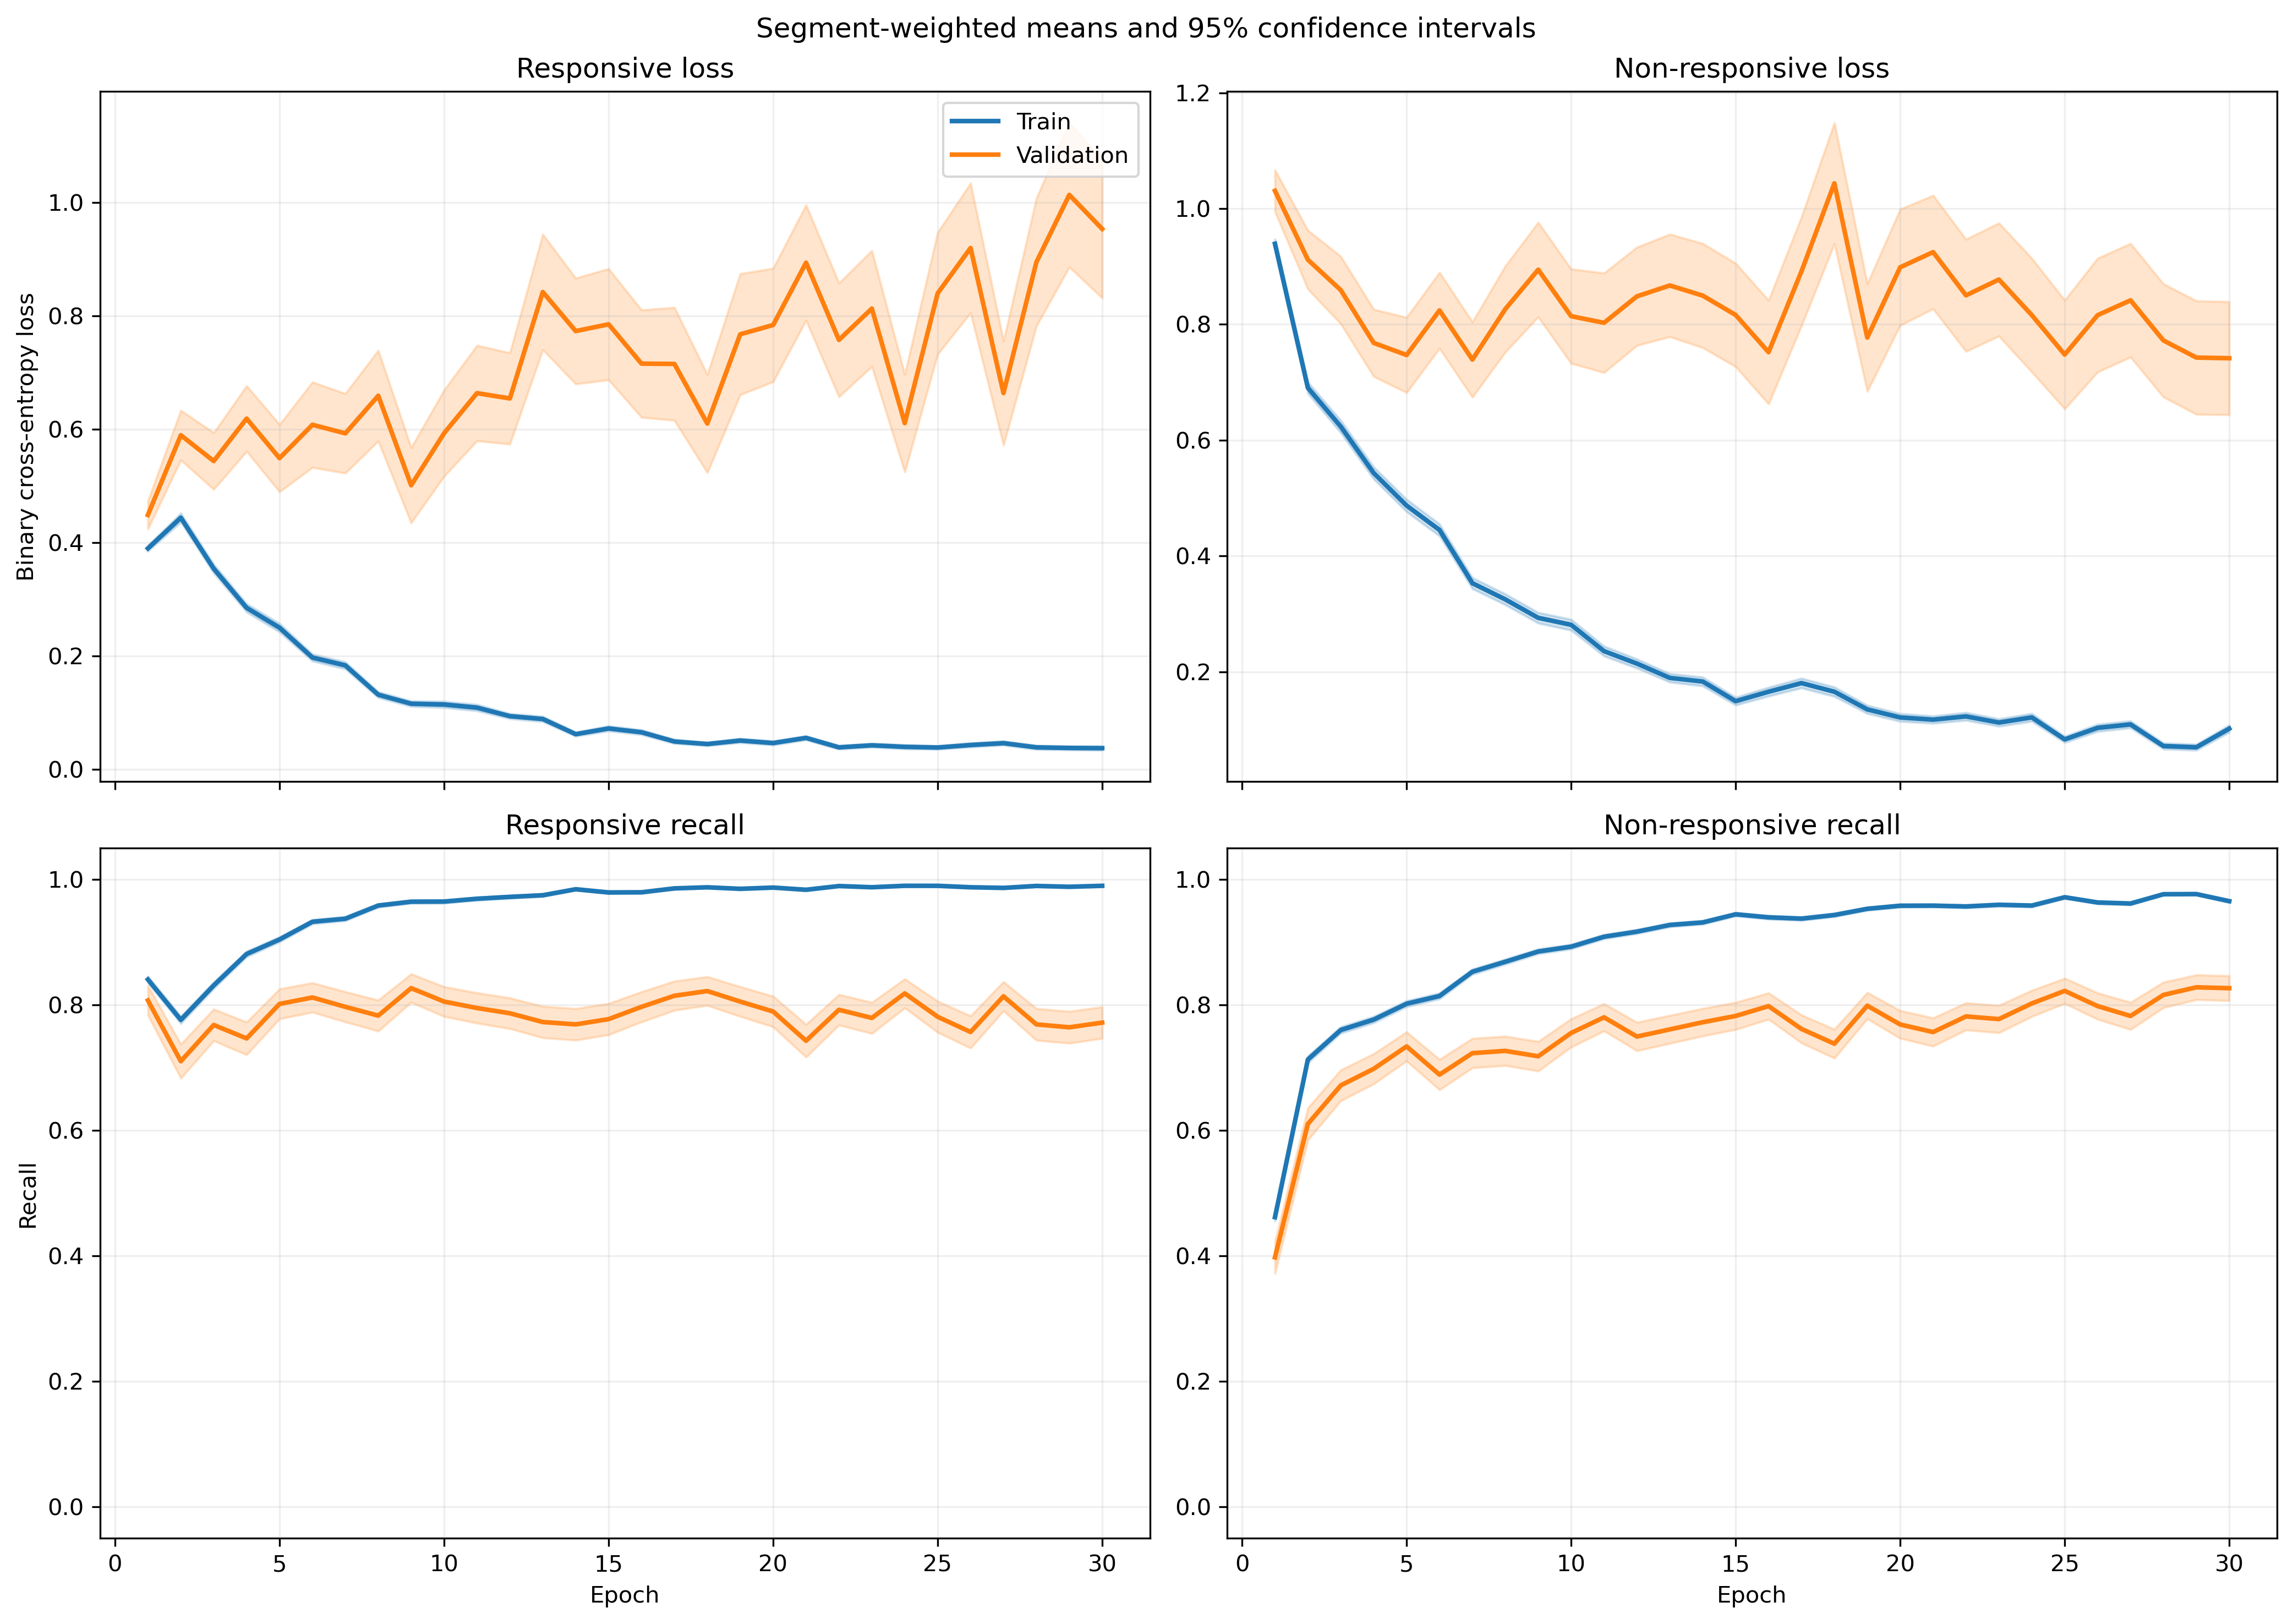

The data file committed next to this chart (first rows):
fold, epoch, split, r_loss, r_loss_count, r_loss_sum, r_loss_sum_sq, r_recall, r_recall_count, r_recall_sum, r_recall_sum_sq, nr_loss, nr_loss_count, nr_loss_sum, nr_loss_sum_sq, nr_recall, nr_recall_count, nr_recall_sum, nr_recall_sum_sq
1, 1, train, 0.401, 1063, 426.3, 310.9, 0.8344, 1063, 887.0, 887.0, 0.9163, 1401, 1284, 1745, 0.4932, 1401, 691.0, 691.0
1, 1, validation, 0.1488, 10, 1.488, 0.3745, 1.0, 10, 10.0, 10.0, , 0, 0.0, 0.0, , 0, 0.0, 0.0
1, 2, train, 0.4126, 1063, 438.6, 513.9, 0.8034, 1063, 854.0, 854.0, 0.7059, 1401, 989, 1637, 0.7038, 1401, 986.0, 986.0
1, 2, validation, 0.07914, 10, 0.7914, 0.1179, 1.0, 10, 10.0, 10.0, , 0, 0.0, 0.0, , 0, 0.0, 0.0
1, 3, train, 0.3373, 1063, 358.5, 462.2, 0.8448, 1063, 898.0, 898.0, 0.6294, 1401, 881.7, 1789, 0.7602, 1401, 1065, 1065
1, 3, validation, 0.04119, 10, 0.4119, 0.02772, 1.0, 10, 10.0, 10.0, , 0, 0.0, 0.0, , 0, 0.0, 0.0
1, 4, train, 0.2233, 1063, 237.4, 275.1, 0.92, 1063, 978.0, 978.0, 0.5497, 1401, 770.1, 1434, 0.7545, 1401, 1057, 1057
1, 4, validation, 0.05194, 10, 0.5194, 0.04628, 1.0, 10, 10.0, 10.0, , 0, 0.0, 0.0, , 0, 0.0, 0.0
1, 5, train, 0.1786, 1063, 189.8, 193.3, 0.9445, 1063, 1004, 1004, 0.548, 1401, 767.7, 1496, 0.7452, 1401, 1044, 1044
1, 5, validation, 0.03171, 10, 0.3171, 0.01561, 1.0, 10, 10.0, 10.0, , 0, 0.0, 0.0, , 0, 0.0, 0.0
1, 6, train, 0.1624, 1063, 172.6, 140, 0.9501, 1063, 1010, 1010, 0.4299, 1401, 602.3, 1093, 0.8051, 1401, 1128, 1128
1, 6, validation, 0.02379, 10, 0.2379, 0.01058, 1.0, 10, 10.0, 10.0, , 0, 0.0, 0.0, , 0, 0.0, 0.0
1, 7, train, 0.2271, 1063, 241.5, 425, 0.9153, 1063, 973.0, 973.0, 0.2993, 1401, 419.3, 928.8, 0.8715, 1401, 1221, 1221
1, 7, validation, 0.02786, 10, 0.2786, 0.02888, 1.0, 10, 10.0, 10.0, , 0, 0.0, 0.0, , 0, 0.0, 0.0
1, 8, train, 0.1348, 1063, 143.3, 162, 0.9595, 1063, 1020, 1020, 0.3603, 1401, 504.7, 1143, 0.8551, 1401, 1198, 1198
1, 8, validation, 0.02575, 10, 0.2575, 0.01139, 1.0, 10, 10.0, 10.0, , 0, 0.0, 0.0, , 0, 0.0, 0.0
1, 9, train, 0.09214, 1063, 97.95, 112.8, 0.9774, 1063, 1039, 1039, 0.2603, 1401, 364.7, 791.6, 0.8958, 1401, 1255, 1255
1, 9, validation, 0.008304, 10, 0.08304, 0.001039, 1.0, 10, 10.0, 10.0, , 0, 0.0, 0.0, , 0, 0.0, 0.0
1, 10, train, 0.08065, 1063, 85.73, 67.26, 0.9793, 1063, 1041, 1041, 0.3045, 1401, 426.7, 1031, 0.8815, 1401, 1235, 1235
1, 10, validation, 0.02048, 10, 0.2048, 0.01336, 1.0, 10, 10.0, 10.0, , 0, 0.0, 0.0, , 0, 0.0, 0.0
1, 11, train, 0.09866, 1063, 104.9, 150.4, 0.9784, 1063, 1040, 1040, 0.1841, 1401, 257.9, 582.4, 0.9308, 1401, 1304, 1304
1, 11, validation, 0.01761, 10, 0.1761, 0.01043, 1.0, 10, 10.0, 10.0, , 0, 0.0, 0.0, , 0, 0.0, 0.0
1, 12, train, 0.1412, 1063, 150.1, 211.2, 0.9483, 1063, 1008, 1008, 0.1619, 1401, 226.8, 486.1, 0.9415, 1401, 1319, 1319
1, 12, validation, 0.006676, 10, 0.06676, 0.000724, 1.0, 10, 10.0, 10.0, , 0, 0.0, 0.0, , 0, 0.0, 0.0
1, 13, train, 0.0532, 1063, 56.55, 76.5, 0.9906, 1063, 1053, 1053, 0.1802, 1401, 252.5, 596.7, 0.9343, 1401, 1309, 1309
1, 13, validation, 0.003635, 10, 0.03635, 0.0001696, 1.0, 10, 10.0, 10.0, , 0, 0.0, 0.0, , 0, 0.0, 0.0
1, 14, train, 0.06425, 1063, 68.3, 80.96, 0.9859, 1063, 1048, 1048, 0.1769, 1401, 247.8, 498.5, 0.9272, 1401, 1299, 1299
1, 14, validation, 0.008258, 10, 0.08258, 0.0012, 1.0, 10, 10.0, 10.0, , 0, 0.0, 0.0, , 0, 0.0, 0.0
1, 15, train, 0.04759, 1063, 50.58, 53.48, 0.9925, 1063, 1055, 1055, 0.1418, 1401, 198.7, 400.4, 0.9429, 1401, 1321, 1321
1, 15, validation, 0.008748, 10, 0.08748, 0.001029, 1.0, 10, 10.0, 10.0, , 0, 0.0, 0.0, , 0, 0.0, 0.0
1, 16, train, 0.05869, 1063, 62.39, 86.18, 0.9765, 1063, 1038, 1038, 0.2047, 1401, 286.8, 751.9, 0.9243, 1401, 1295, 1295
1, 16, validation, 0.002516, 10, 0.02516, 0.0001561, 1.0, 10, 10.0, 10.0, , 0, 0.0, 0.0, , 0, 0.0, 0.0
1, 17, train, 0.05624, 1063, 59.78, 111.5, 0.984, 1063, 1046, 1046, 0.1801, 1401, 252.3, 748.3, 0.9365, 1401, 1312, 1312
1, 17, validation, 0.001949, 10, 0.01949, 6.161184160191624e-05, 1.0, 10, 10.0, 10.0, , 0, 0.0, 0.0, , 0, 0.0, 0.0
1, 18, train, 0.04216, 1063, 44.81, 49.44, 0.9887, 1063, 1051, 1051, 0.1499, 1401, 210, 524.7, 0.9443, 1401, 1323, 1323
1, 18, validation, 0.003052, 10, 0.03052, 0.0001265, 1.0, 10, 10.0, 10.0, , 0, 0.0, 0.0, , 0, 0.0, 0.0
1, 19, train, 0.1415, 1063, 150.4, 338.6, 0.9501, 1063, 1010, 1010, 0.05736, 1401, 80.36, 168.8, 0.9786, 1401, 1371, 1371
1, 19, validation, 0.01026, 10, 0.1026, 0.001891, 1.0, 10, 10.0, 10.0, , 0, 0.0, 0.0, , 0, 0.0, 0.0
1, 20, train, 0.0308, 1063, 32.74, 22.26, 0.9953, 1063, 1058, 1058, 0.1398, 1401, 195.9, 406, 0.9493, 1401, 1330, 1330
1, 20, validation, 0.004042, 10, 0.04042, 0.0002578, 1.0, 10, 10.0, 10.0, , 0, 0.0, 0.0, , 0, 0.0, 0.0
1, 21, train, 0.02834, 1063, 30.13, 37.57, 0.9972, 1063, 1060, 1060, 0.08761, 1401, 122.7, 219.2, 0.9636, 1401, 1350, 1350
1, 21, validation, 0.003696, 10, 0.03696, 0.0001653, 1.0, 10, 10.0, 10.0, , 0, 0.0, 0.0, , 0, 0.0, 0.0
1, 22, train, 0.03202, 1063, 34.04, 93.21, 0.9915, 1063, 1054, 1054, 0.1446, 1401, 202.6, 690.1, 0.955, 1401, 1338, 1338
1, 22, validation, 0.002058, 10, 0.02058, 5.910108416173898e-05, 1.0, 10, 10.0, 10.0, , 0, 0.0, 0.0, , 0, 0.0, 0.0
1, 23, train, 0.01675, 1063, 17.81, 55.9, 0.9972, 1063, 1060, 1060, 0.1665, 1401, 233.2, 685, 0.9386, 1401, 1315, 1315
1, 23, validation, 0.001406, 10, 0.01406, 2.818075631694228e-05, 1.0, 10, 10.0, 10.0, , 0, 0.0, 0.0, , 0, 0.0, 0.0
1, 24, train, 0.02507, 1063, 26.65, 54.13, 0.9962, 1063, 1059, 1059, 0.1345, 1401, 188.4, 604.3, 0.9579, 1401, 1342, 1342
1, 24, validation, 0.002283, 10, 0.02283, 6.800304117859923e-05, 1.0, 10, 10.0, 10.0, , 0, 0.0, 0.0, , 0, 0.0, 0.0
1, 25, train, 0.01988, 1063, 21.14, 24.6, 0.9953, 1063, 1058, 1058, 0.08717, 1401, 122.1, 256.3, 0.9657, 1401, 1353, 1353
1, 25, validation, 0.002764, 10, 0.02764, 0.0001381, 1.0, 10, 10.0, 10.0, , 0, 0.0, 0.0, , 0, 0.0, 0.0
1, 26, train, 0.08638, 1063, 91.82, 233.7, 0.9755, 1063, 1037, 1037, 0.09328, 1401, 130.7, 387.9, 0.9693, 1401, 1358, 1358
1, 26, validation, 0.009614, 10, 0.09614, 0.006477, 1.0, 10, 10.0, 10.0, , 0, 0.0, 0.0, , 0, 0.0, 0.0
1, 27, train, 0.03778, 1063, 40.16, 73.8, 0.9934, 1063, 1056, 1056, 0.07031, 1401, 98.51, 248.7, 0.9736, 1401, 1364, 1364
1, 27, validation, 0.001817, 10, 0.01817, 4.107849599677138e-05, 1.0, 10, 10.0, 10.0, , 0, 0.0, 0.0, , 0, 0.0, 0.0
1, 28, train, 0.01744, 1063, 18.54, 37.9, 0.9981, 1063, 1061, 1061, 0.0797, 1401, 111.7, 273.7, 0.9729, 1401, 1363, 1363
1, 28, validation, 0.002125, 10, 0.02125, 5.635712591356423e-05, 1.0, 10, 10.0, 10.0, , 0, 0.0, 0.0, , 0, 0.0, 0.0
1, 29, train, 0.03587, 1063, 38.13, 65.86, 0.9859, 1063, 1048, 1048, 0.06676, 1401, 93.54, 279.7, 0.9757, 1401, 1367, 1367
1, 29, validation, 0.003341, 10, 0.03341, 0.000171, 1.0, 10, 10.0, 10.0, , 0, 0.0, 0.0, , 0, 0.0, 0.0
1, 30, train, 0.0215, 1063, 22.86, 26.69, 0.9944, 1063, 1057, 1057, 0.1127, 1401, 157.9, 422.7, 0.9607, 1401, 1346, 1346
1, 30, validation, 0.0009394, 10, 0.009394, 1.1959466746702674e-05, 1.0, 10, 10.0, 10.0, , 0, 0.0, 0.0, , 0, 0.0, 0.0
... 1,140 more rows
